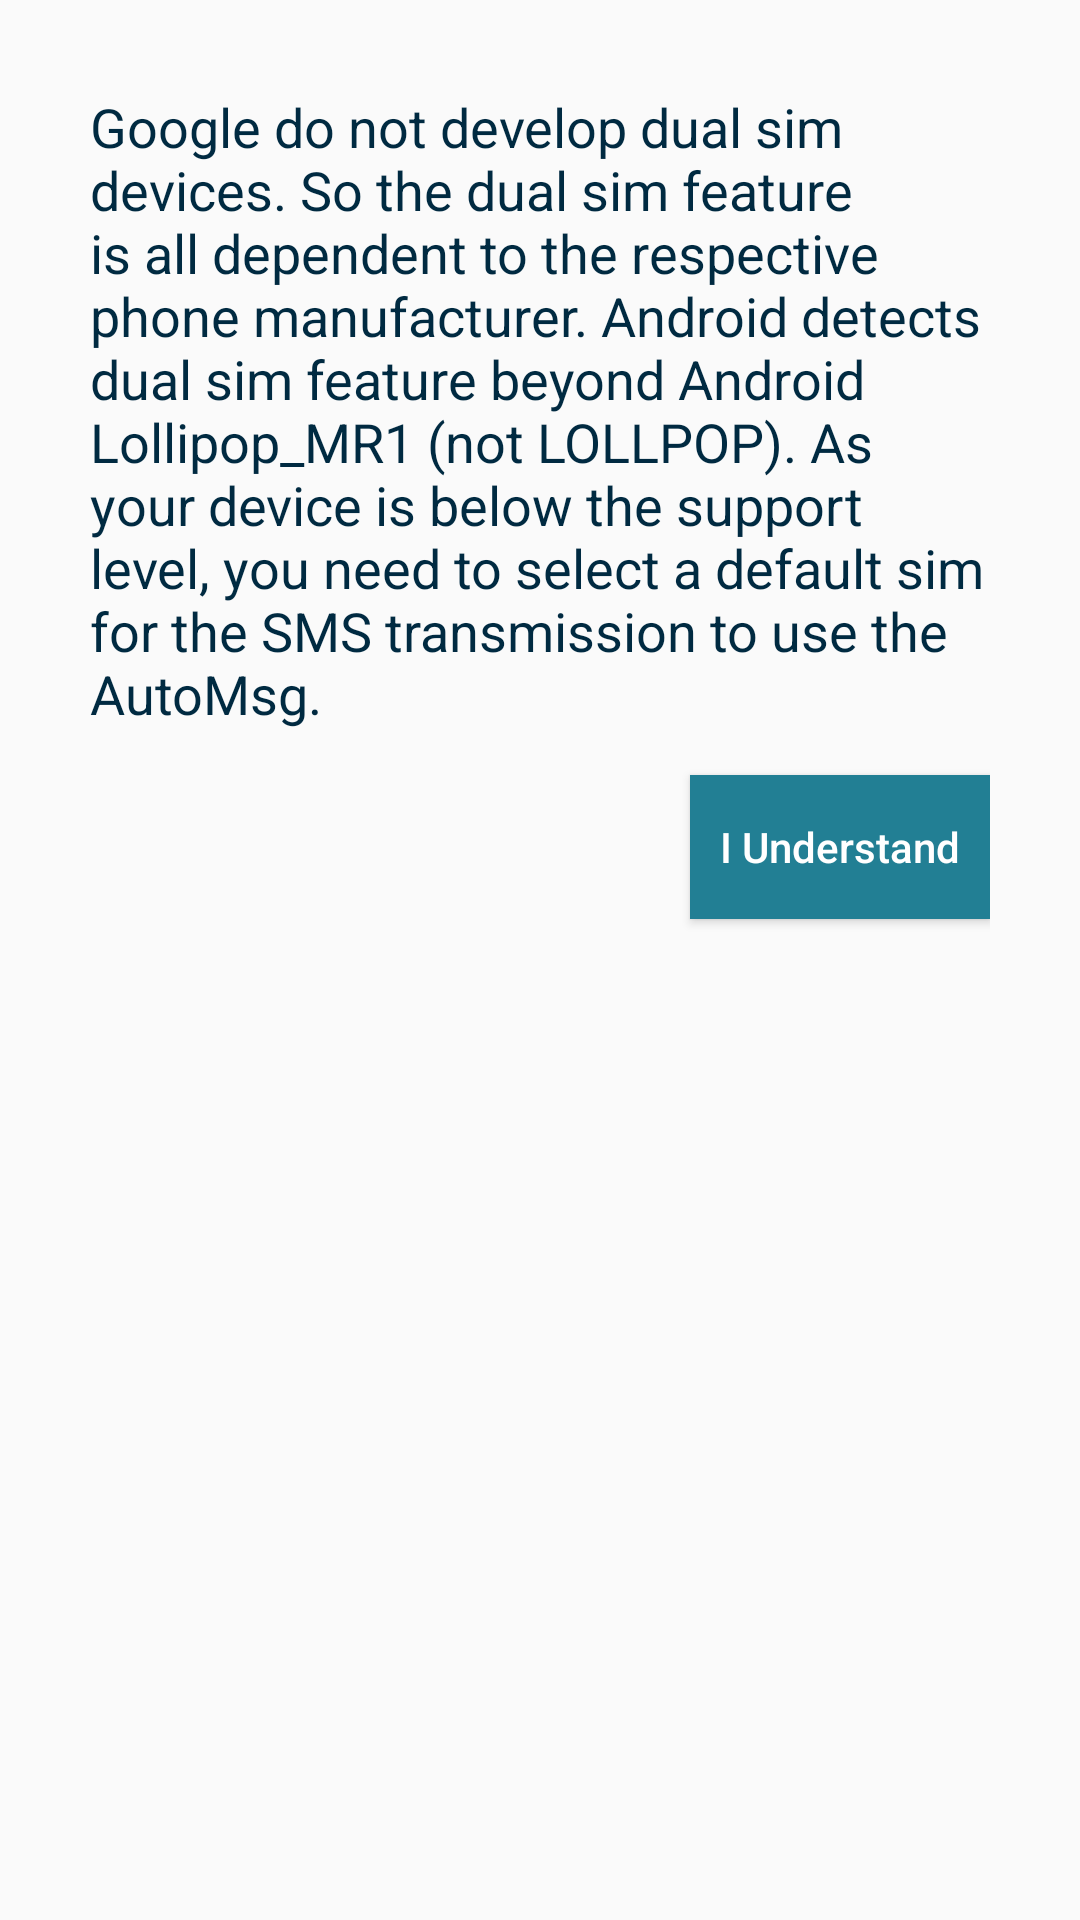

Reconstruct the res/layout file that produces this screen, plus the resources it refers to.
<!-- AndroidManifest.xml: application theme AppTheme -->
<!-- res/layout/dialog_multisim.xml -->
<?xml version="1.0" encoding="utf-8"?>
<RelativeLayout xmlns:android="http://schemas.android.com/apk/res/android"
    android:layout_width="match_parent"
    android:layout_height="wrap_content"
    android:orientation="vertical"
    android:padding="@dimen/padding_30">

    <TextView
        android:id="@+id/textView2"
        android:layout_width="wrap_content"
        android:layout_height="wrap_content"
        android:layout_alignParentStart="true"
        android:layout_alignParentTop="true"
        android:text="@string/description"
        android:textAppearance="@style/TextAppearance.AppCompat"
        android:textSize="18sp"
        android:layout_marginBottom="@dimen/padding_10"
        android:textColor="@color/mainColor" />

    <Button
        android:text="@string/i_understand"
        android:layout_width="wrap_content"
        android:layout_height="wrap_content"
        android:layout_below="@+id/textView2"
        android:layout_alignParentEnd="true"
        android:id="@+id/button_ok"
        android:background="@color/colorPrimaryDark"
        android:textColor="@color/white"
        android:padding="@dimen/padding_10"
        android:textAllCaps="false"
        android:layout_marginTop="@dimen/padding_5" />
</RelativeLayout>
<!-- resources referenced by this layout -->
<resources>
  <color name="colorPrimaryDark">#227f94</color>
  <color name="mainColor">#002a41</color>
  <color name="white">#FFF</color>
  <dimen name="padding_10">10dp</dimen>
  <dimen name="padding_30">30dp</dimen>
  <dimen name="padding_5">5dp</dimen>
  <string name="description">Google do not develop dual sim devices. So the dual sim feature is all dependent to the respective phone manufacturer. Android detects dual sim feature beyond Android Lollipop_MR1 (not LOLLPOP). As your device is below the support level, you need to select a default sim for the SMS transmission to use the AutoMsg.</string>
  <string name="i_understand">I Understand</string>
  <style name="AppTheme" parent="Theme.AppCompat.Light.DarkActionBar">
          
          <item name="colorPrimary">@color/colorPrimary</item>
          <item name="colorPrimaryDark">@color/colorPrimaryDark</item>
          <item name="colorAccent">@color/colorAccent</item>
          <item name="windowActionBar">false</item>
          <item name="windowNoTitle">true</item>
      </style>
  <color name="colorPrimary">#338fa9</color>
  <color name="colorAccent">#99cc99</color>
</resources>
